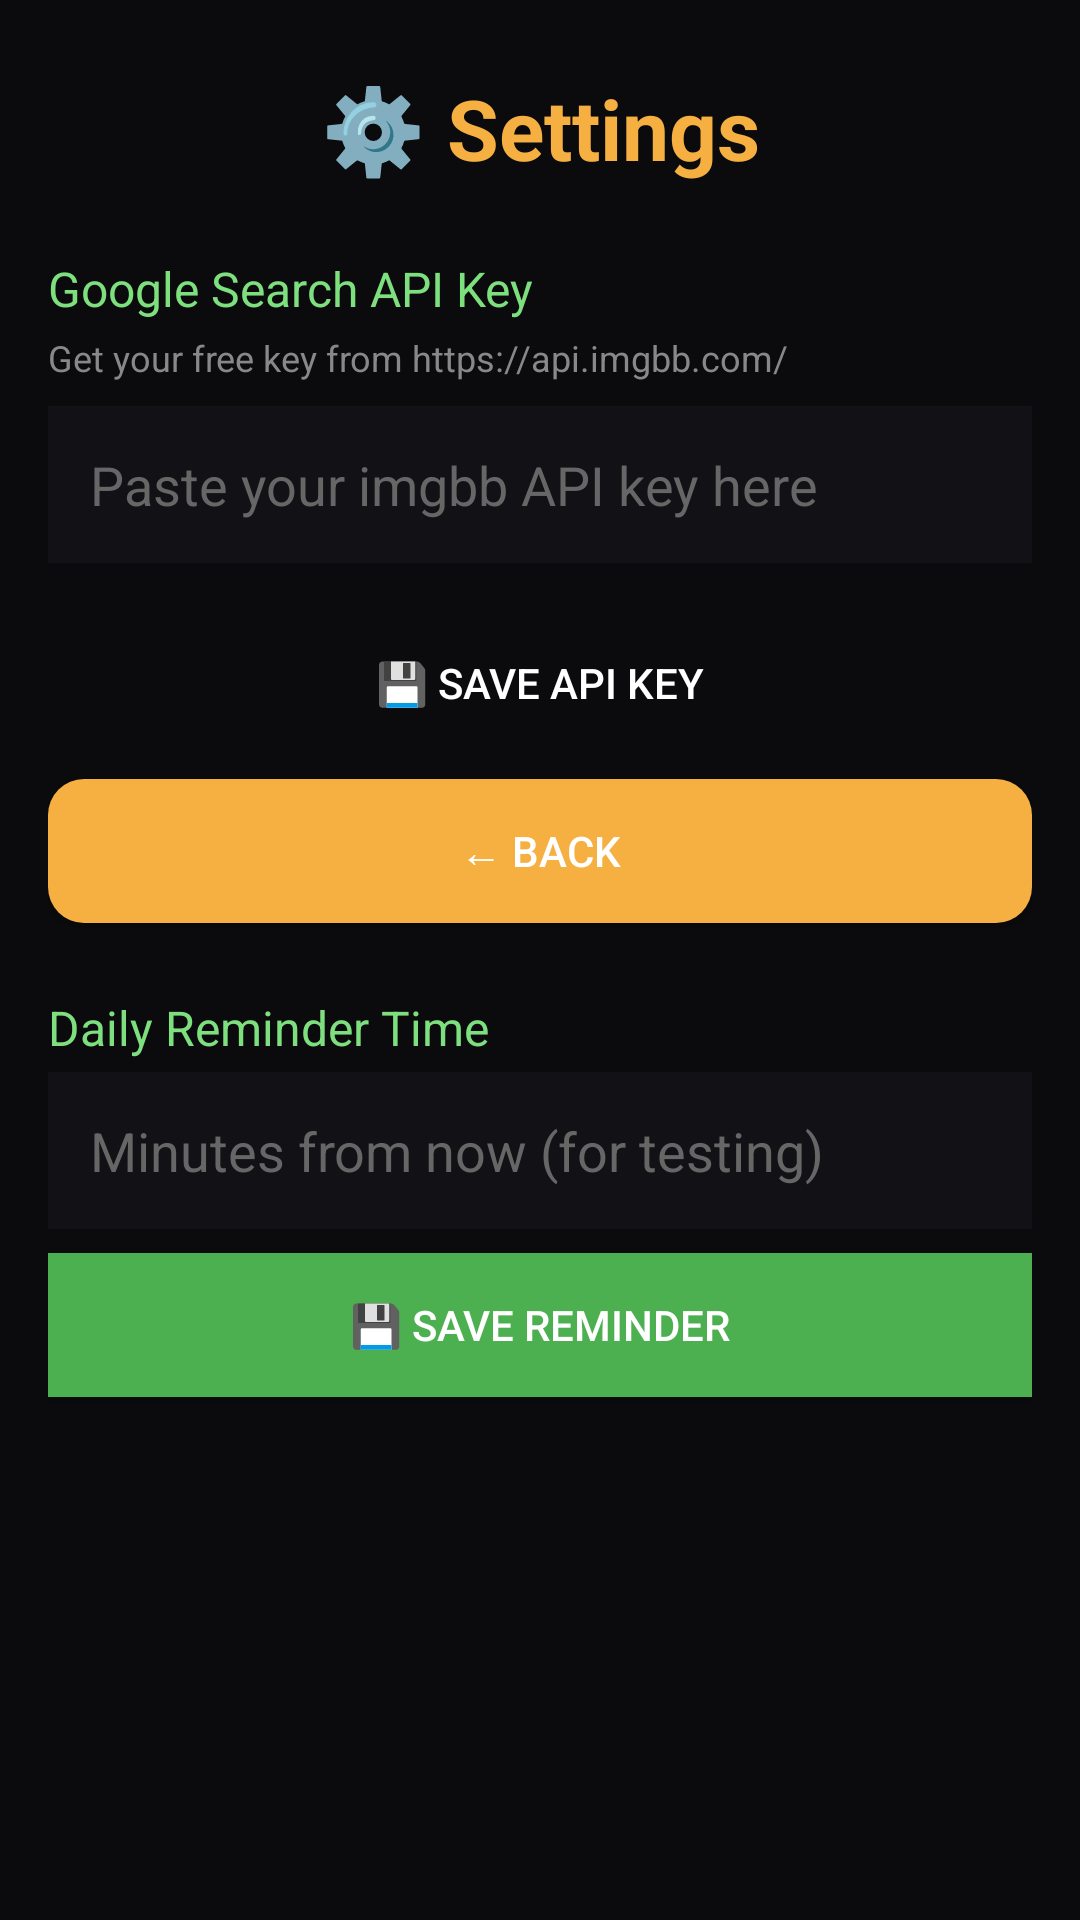

The Android layout XML behind this screen, and the referenced resources:
<!-- AndroidManifest.xml: application theme Theme.CalSnap1 -->
<!-- res/layout/activity_settings.xml -->
<?xml version="1.0" encoding="utf-8"?>
<LinearLayout xmlns:android="http://schemas.android.com/apk/res/android"
    android:layout_width="match_parent"
    android:layout_height="match_parent"
    android:orientation="vertical"
    android:background="#0b0b0e"
    android:padding="16dp">

    <TextView
        android:layout_width="match_parent"
        android:layout_height="wrap_content"
        android:text="⚙️ Settings"
        android:textSize="28sp"
        android:textStyle="bold"
        android:textColor="#f5b041"
        android:gravity="center"
        android:layout_marginTop="8dp" />

    <TextView
        android:layout_width="match_parent"
        android:layout_height="wrap_content"
        android:text="Google Search API Key"
        android:textColor="#7ddf7d"
        android:textSize="16sp"
        android:layout_marginTop="24dp" />

    <TextView
        android:layout_width="match_parent"
        android:layout_height="wrap_content"
        android:text="Get your free key from https://api.imgbb.com/"
        android:textColor="#888"
        android:textSize="12sp"
        android:layout_marginTop="4dp" />

    <EditText
        android:id="@+id/apiKeyInput"
        android:layout_width="match_parent"
        android:layout_height="wrap_content"
        android:hint="Paste your imgbb API key here"
        android:textColor="#fff"
        android:textColorHint="#666"
        android:background="#121216"
        android:padding="14dp"
        android:layout_marginTop="8dp" />

    <Button
        android:id="@+id/saveBtn"
        android:layout_width="match_parent"
        android:layout_height="wrap_content"
        android:text="💾 Save API Key"
        android:background="@drawable/rounded_button_green"

        android:textColor="#fff"
        android:padding="14dp"
        android:layout_marginTop="16dp" />

    <Button
        android:id="@+id/backBtn"
        android:layout_width="match_parent"
        android:layout_height="wrap_content"
        android:text="← Back"
        android:background="@drawable/rounded_button1"
        android:textColor="#fff"
        android:padding="14dp"
        android:layout_marginTop="8dp" />

    <TextView
        android:layout_width="match_parent"
        android:layout_height="wrap_content"
        android:text="Daily Reminder Time"
        android:textColor="#7ddf7d"
        android:textSize="16sp"
        android:layout_marginTop="24dp" />

    <EditText
        android:id="@+id/reminderHourInput"
        android:layout_width="match_parent"
        android:layout_height="wrap_content"
        android:hint="Minutes from now (for testing)"
        android:textColor="#fff"
        android:textColorHint="#666"
        android:background="#121216"
        android:padding="14dp"
        android:inputType="number"
        android:layout_marginTop="4dp" />

    <Button
        android:id="@+id/saveReminderBtn"
        android:layout_width="match_parent"
        android:layout_height="wrap_content"
        android:text="💾 Save Reminder"
        android:background="#4CAF50"
        android:textColor="#fff"
        android:padding="14dp"
        android:layout_marginTop="8dp" />

</LinearLayout>
<!-- resources referenced by this layout -->
<resources>
  <!-- drawable rounded_button1 (drawable) -->
  <?xml version="1.0" encoding="utf-8"?>
  <shape xmlns:android="http://schemas.android.com/apk/res/android">
      <corners android:radius="12dp" />
      <solid android:color="#f5b041" />
      <padding
          android:top="12dp"
          android:bottom="12dp"
          android:left="16dp"
          android:right="16dp" />
  </shape>
  <style name="Theme.CalSnap1" parent="Base.Theme.CalSnap1" />
  <style name="Base.Theme.CalSnap1" parent="Theme.Material3.DayNight.NoActionBar">
          
          
      </style>
</resources>
